Image classification data set "images_augmented" (Minyael/Gift-card-classification on GitHub). Class labels (2): Steam, Xbox.

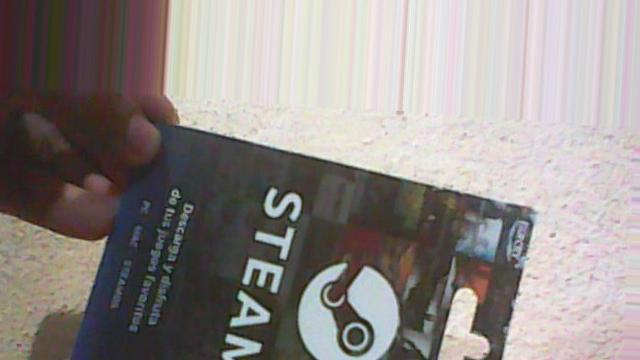
Label: Steam

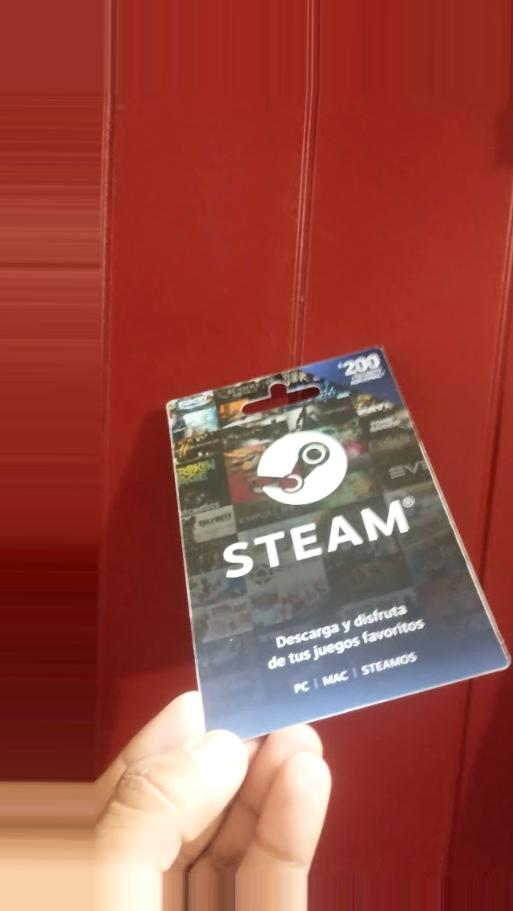
Label: Steam

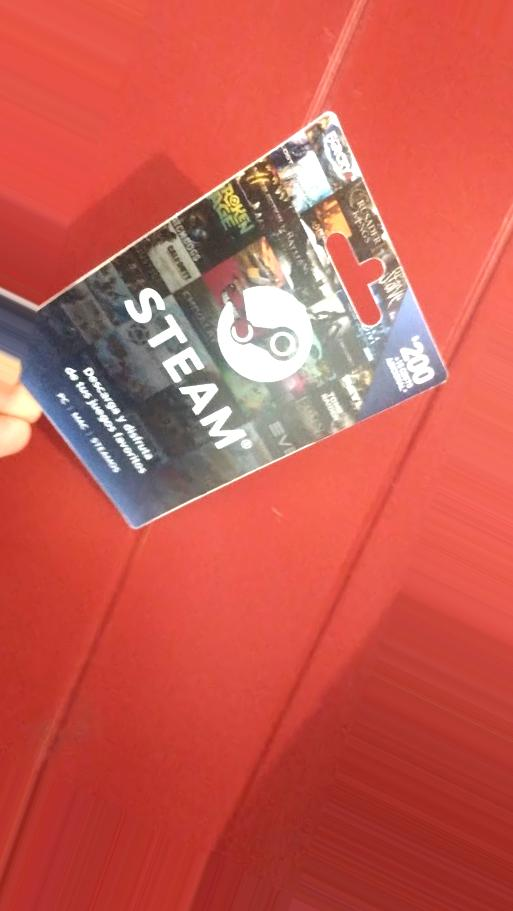
Label: Steam

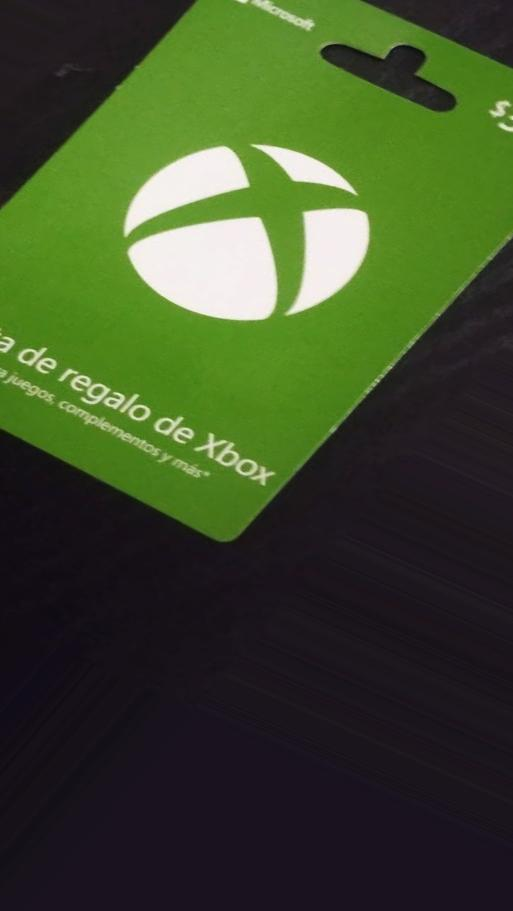
Label: Xbox

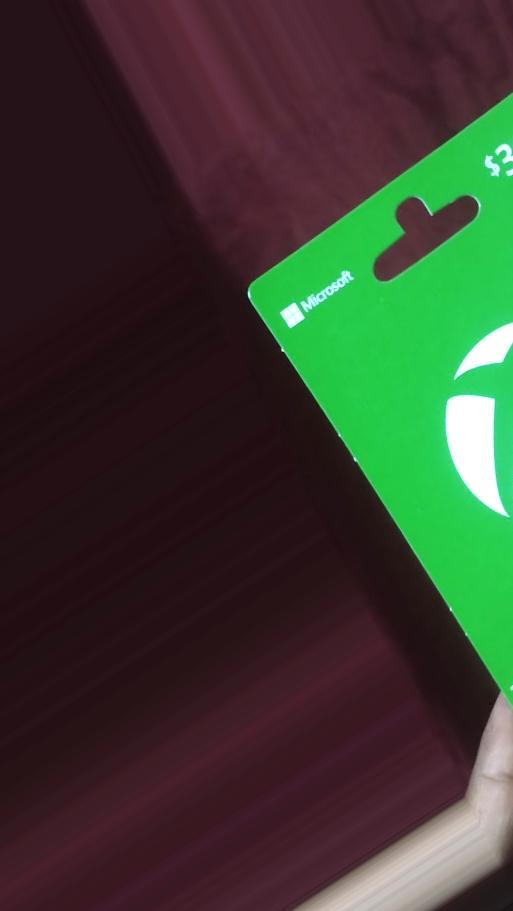
Label: Xbox

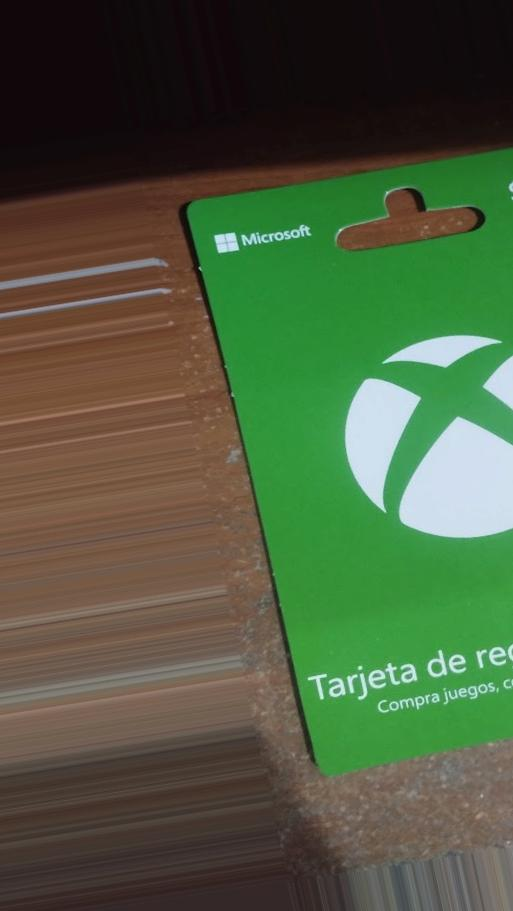
Label: Xbox
